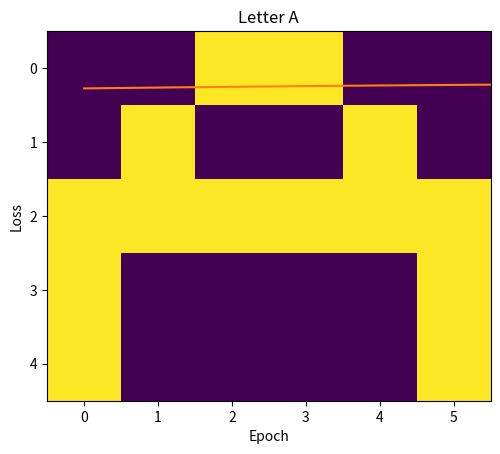

Write Python code to recreate this figure.
import numpy as np
import matplotlib.pyplot as plt

# Activation function
def sigmoid(x):
    return 1 / (1 + np.exp(-x))

# Feed Forward
def feed_forward(x, w1, w2):
    z1 = x.dot(w1)        # Input to hidden layer
    a1 = sigmoid(z1)      # Output of hidden layer
    z2 = a1.dot(w2)       # Input to output layer
    a2 = sigmoid(z2)      # Output of output layer
    return a2

# Loss Function (Mean Squared Error)
def loss(predicted, actual):
    mse = np.square(predicted - actual)
    return np.sum(mse) / len(y)

# Generate random weights
def generate_weights(rows, cols):
    return np.random.randn(rows, cols)

# Backpropagation
def back_propagation(x, y_true, w1, w2, alpha):
    z1 = x.dot(w1)
    a1 = sigmoid(z1)
    z2 = a1.dot(w2)
    a2 = sigmoid(z2)

    # Calculate error
    d2 = a2 - y_true
    d1 = np.multiply(w2.dot(d2.T).T, a1 * (1 - a1))

    # Gradients
    w1_adjustment = x.T.dot(d1)
    w2_adjustment = a1.T.dot(d2)

    # Update weights
    w1 -= alpha * w1_adjustment
    w2 -= alpha * w2_adjustment

    return w1, w2

# Training function
def train(x, y, w1, w2, alpha=0.01, epochs=10):
    accuracy = []
    loss_values = []

    for epoch in range(epochs):
        epoch_loss = []

        for i in range(len(x)):
            output = feed_forward(x[i], w1, w2)
            epoch_loss.append(loss(output, y[i]))
            w1, w2 = back_propagation(x[i], y[i], w1, w2, alpha)

        avg_loss = sum(epoch_loss) / len(x)
        epoch_accuracy = (1 - avg_loss) * 100

        print(f"Epoch {epoch + 1}: Accuracy = {epoch_accuracy:.2f}%")

        accuracy.append(epoch_accuracy)
        loss_values.append(avg_loss)

    return accuracy, loss_values, w1, w2

# Prediction function
def predict(x, w1, w2):
    output = feed_forward(x, w1, w2)
    predicted_label = np.argmax(output)

    if predicted_label == 0:
        print("Image is of letter A.")
    elif predicted_label == 1:
        print("Image is of letter B.")
    else:
        print("Image is of letter C.")

    plt.imshow(x.reshape(5, 6))
    plt.show()

# --- Main Program ---

# Dataset
a = [
    0, 0, 1, 1, 0, 0,
    0, 1, 0, 0, 1, 0,
    1, 1, 1, 1, 1, 1,
    1, 0, 0, 0, 0, 1,
    1, 0, 0, 0, 0, 1
]

b = [
    0, 1, 1, 1, 1, 0,
    0, 1, 0, 0, 1, 0,
    0, 1, 1, 1, 1, 0,
    0, 1, 0, 0, 1, 0,
    0, 1, 1, 1, 1, 0
]

c = [
    0, 1, 1, 1, 1, 0,
    0, 1, 0, 0, 0, 0,
    0, 1, 0, 0, 0, 0,
    0, 1, 0, 0, 0, 0,
    0, 1, 1, 1, 1, 0
]

# Labels (One-hot encoded)
y = np.array([
    [1, 0, 0],  # A
    [0, 1, 0],  # B
    [0, 0, 1]   # C
])

# Preparing input data
x = np.array([
    np.array(a).reshape(1, 30),
    np.array(b).reshape(1, 30),
    np.array(c).reshape(1, 30)
])

# Initialize weights
w1 = generate_weights(30, 5)
w2 = generate_weights(5, 3)

# Train the model
accuracy, loss_values, w1, w2 = train(x, y, w1, w2, alpha=0.1, epochs=100)

# Predict on a sample
predict(x[1], w1, w2)  # Predicting the second image (B)

# Plotting accuracy
plt.plot(accuracy)
plt.title('Training Accuracy over Epochs')
plt.xlabel('Epoch')
plt.ylabel('Accuracy (%)')
plt.show()

# Plotting loss
plt.plot(loss_values)
plt.title('Training Loss over Epochs')
plt.xlabel('Epoch')
plt.ylabel('Loss')
plt.show()

# Visualize the letter 'A'
plt.imshow(np.array(a).reshape(5, 6))
plt.title('Letter A')
plt.show()

# Show input data and labels
print("Input Data (x):\n", x)
print("\nLabels (y):\n", y)
